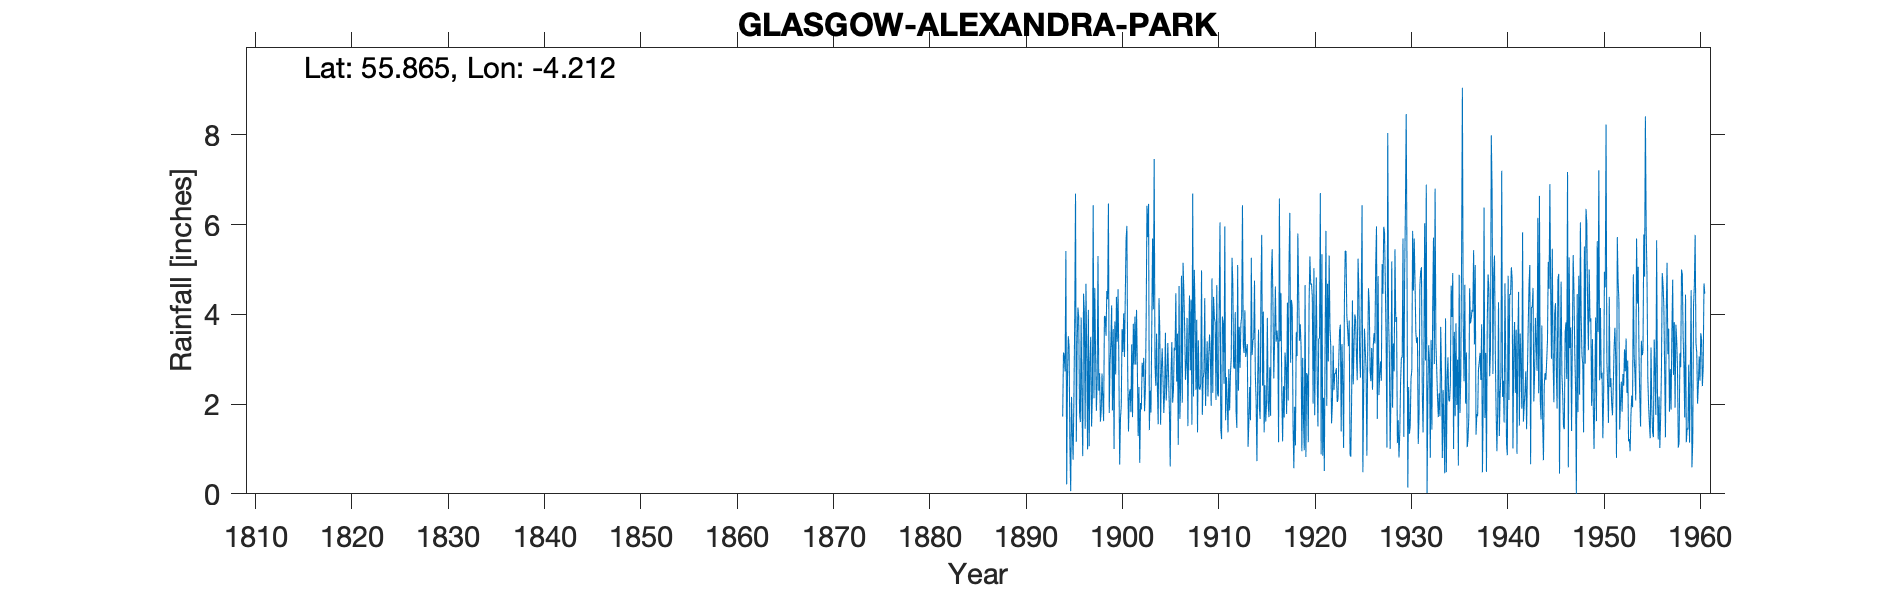

Source data for this figure (header and first rows):
GLASGOW (ALEXANDRA PARK), , , , , , , , , , , , , , , , , , , , , , , 
Grid ref, NS617658, Long, -4.212, Lat, 55.87, Elevation, , ft, , , , , , , , , , , , , , , 
Station no, 5174, , , , , , , , , , , , , , , , , , , , , , 
, 1890, 1891, 1892, 1893, 1894, 1895, 1896, 1897, 1898, 1899, 1900, 1901, 1902, 1903, 1904, 1905, 1906, 1907, 1908, 1909, 1910, 1911, 1912
January, , , , , , 1.04, 1.81, 1.06, 2.3, 6.47, 4.56, 2.74, 2.9, 6.42, 3.57, 2.08, 4.47, 2.54, 3.99, 4.36, 3.92, 2.45, 2.82
February, , , , , , 0.06, 1.6, 2.97, 2.69, 1.8, 2.9, 1.39, 1.29, 5.72, 2.35, 2.59, 2.5, 2.89, 2.32, 1.96, 3.82, 5.96, 2.79
March, , , , , , 2.16, 3.93, 3.5, 1.61, 2.92, 0.65, 2.22, 2.38, 6.46, 1.55, 3.36, 3.57, 3.92, 3.88, 2.72, 2.09, 1.64, 4.05
April, , , , , 1.72, 1.4, 2.08, 1.5, 1.85, 3.36, 1.68, 2.33, 0.69, 1.42, 4.36, 2.56, 1.09, 1.51, 1.37, 3.4, 4.65, 2.6, 1.84
May, , , , , 3.15, 0.76, 0.84, 2.18, 2.68, 4.2, 1.97, 1.82, 2.02, 2.3, 3.64, 1.83, 4.63, 3.42, 3.42, 2.17, 2.22, 2.07, 1.47
June, , , , , 3.05, 2.14, 4.46, 6.43, 2.11, 1.86, 3.67, 3.33, 1.88, 1.81, 1.54, 0.61, 1.67, 4.42, 2.35, 3.09, 2.17, 1.37, 5.1
July, , , , , 2.73, 3.9, 4.04, 2.13, 1.62, 3.67, 3.16, 1.71, 2.92, 3.71, 2.78, 2.66, 2.43, 2.75, 2.32, 3.55, 4.19, 2.78, 2.3
August, , , , , 5.41, 6.69, 1.45, 4.59, 3.96, 1, 4.02, 3.79, 2.61, 5.69, 3.24, 3.38, 4.86, 4.33, 2.45, 3.09, 6.05, 1.86, 3.72
September, , , , , 0.21, 1.16, 4.68, 3.11, 3.95, 3.84, 3.05, 2.88, 3.03, 4.11, 2.56, 2.03, 2.03, 1.54, 4.98, 1.96, 1.43, 2.67, 2.81
October, , , , , 2.65, 3.31, 3.16, 1.85, 3.52, 2.66, 4.42, 3.95, 1.84, 7.46, 1.8, 2.31, 5.15, 6.69, 1.76, 4.8, 1.22, 3.03, 3.78
November, , , , , 3.51, 4.15, 0.99, 2.55, 4.52, 4.39, 5.67, 2.88, 2.31, 2.88, 2.27, 3.26, 4.49, 2.17, 2.57, 2.25, 3.95, 5.26, 3.95
December, , , , , 3.29, 3.93, 4.1, 5.3, 4.34, 3.39, 5.97, 4.1, 3.84, 2.41, 3.59, 3.2, 3.67, 4.99, 2.72, 4.39, 3.78, 4.68, 6.43
Total, , , , , , 30.7, 33.14, 37.17, 35.15, 39.56, 41.72, 33.14, 27.71, 50.39, 33.25, 29.87, 40.56, 41.17, 34.13, 37.74, 39.49, 36.37, 41.06
